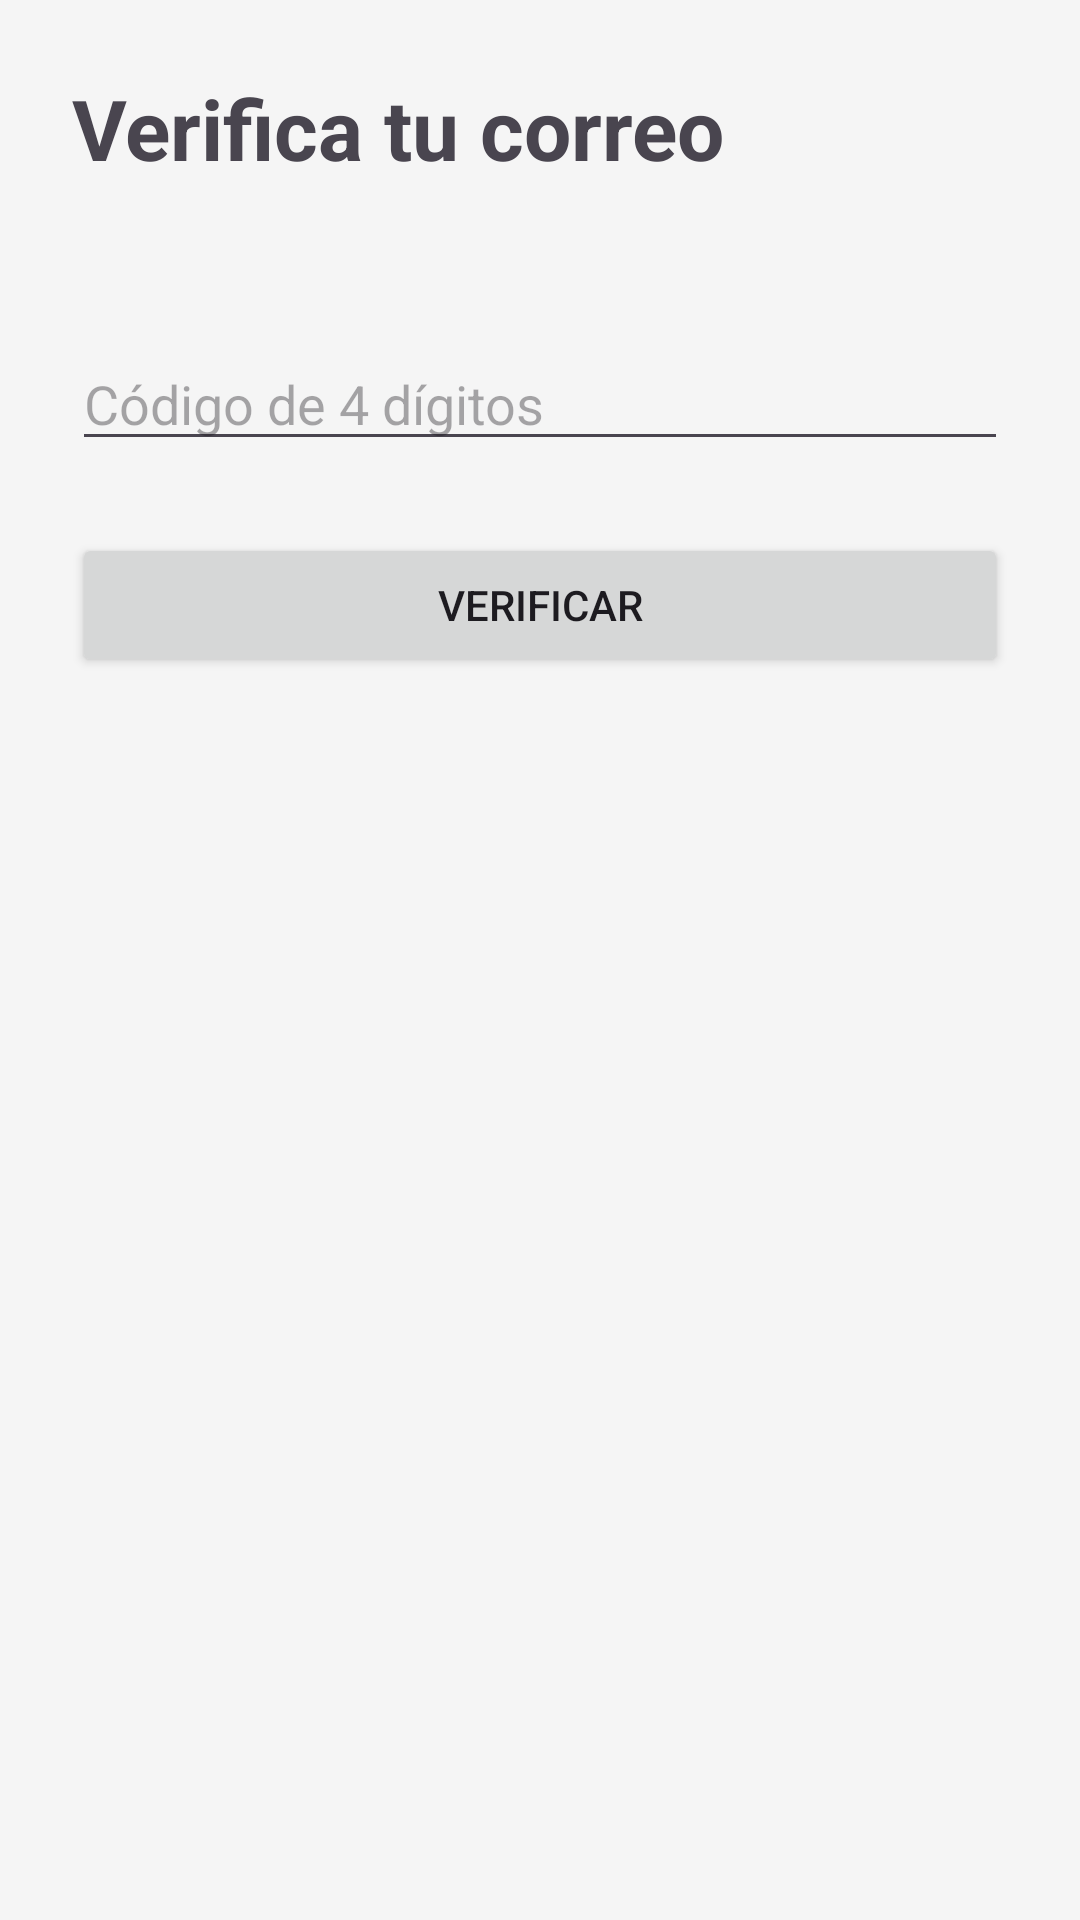

Reconstruct the res/layout file that produces this screen, plus the resources it refers to.
<!-- AndroidManifest.xml: application theme Theme.PiggeonChat -->
<!-- res/layout/activity_verify_email.xml -->
<?xml version="1.0" encoding="utf-8"?>
<LinearLayout xmlns:android="http://schemas.android.com/apk/res/android"
    android:layout_width="match_parent"
    android:layout_height="match_parent"
    android:background="@color/screen_background"
    android:orientation="vertical"
    android:padding="24dp">

    <TextView
        android:layout_width="wrap_content"
        android:layout_height="wrap_content"
        android:layout_marginBottom="16dp"
        android:text="@string/verify_title"
        android:textSize="28sp"
        android:textStyle="bold" />

    <TextView
        android:id="@+id/tvInfo"
        android:layout_width="match_parent"
        android:layout_height="wrap_content"
        android:layout_marginBottom="16dp" />

    <EditText
        android:id="@+id/etCode"
        android:layout_width="match_parent"
        android:layout_height="wrap_content"
        android:hint="@string/verify_code_hint"
        android:inputType="number"
        android:maxLength="4" />

    <Button
        android:id="@+id/btnVerify"
        android:layout_width="match_parent"
        android:layout_height="wrap_content"
        android:layout_marginTop="24dp"
        android:text="@string/btn_verify" />

</LinearLayout>
<!-- resources referenced by this layout -->
<resources>
  <color name="screen_background">#F5F5F5</color>
  <string name="btn_verify">Verificar</string>
  <string name="verify_code_hint">Código de 4 dígitos</string>
  <string name="verify_title">Verifica tu correo</string>
  <style name="Theme.PiggeonChat" parent="Theme.Material3.DayNight.NoActionBar">
          
          <item name="colorPrimary">@color/piggeon_primary</item>
          <item name="colorOnPrimary">@color/white</item>
          <item name="colorPrimaryContainer">@color/piggeon_primary_light</item>
  
          
          <item name="android:windowBackground">@color/white</item>
          <item name="colorSurface">@color/white</item>
          <item name="colorOnSurface">@color/black</item>
  
          
          <item name="android:statusBarColor">@color/piggeon_primary</item>
      </style>
  <color name="piggeon_primary">#6200EE</color>
  <color name="white">#FFFFFF</color>
  <color name="piggeon_primary_light">#BB86FC</color>
  <color name="black">#000000</color>
</resources>
